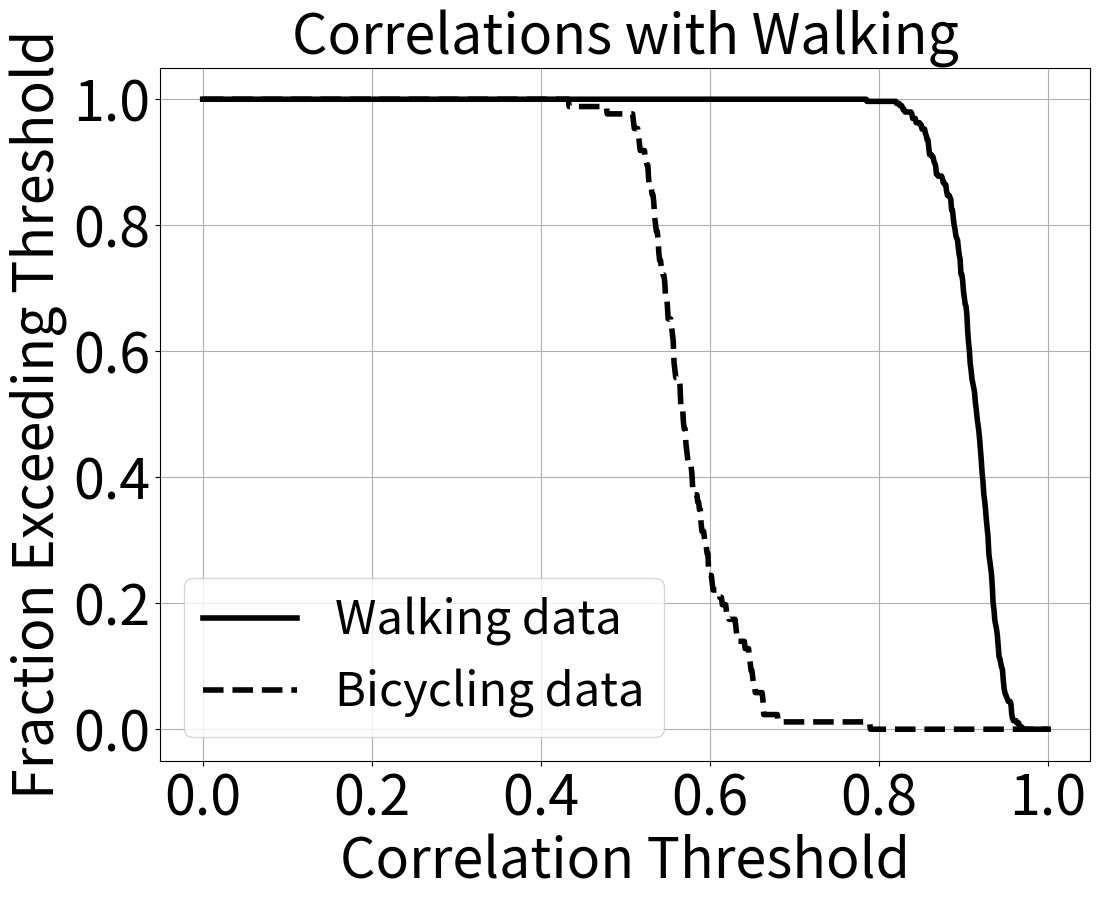
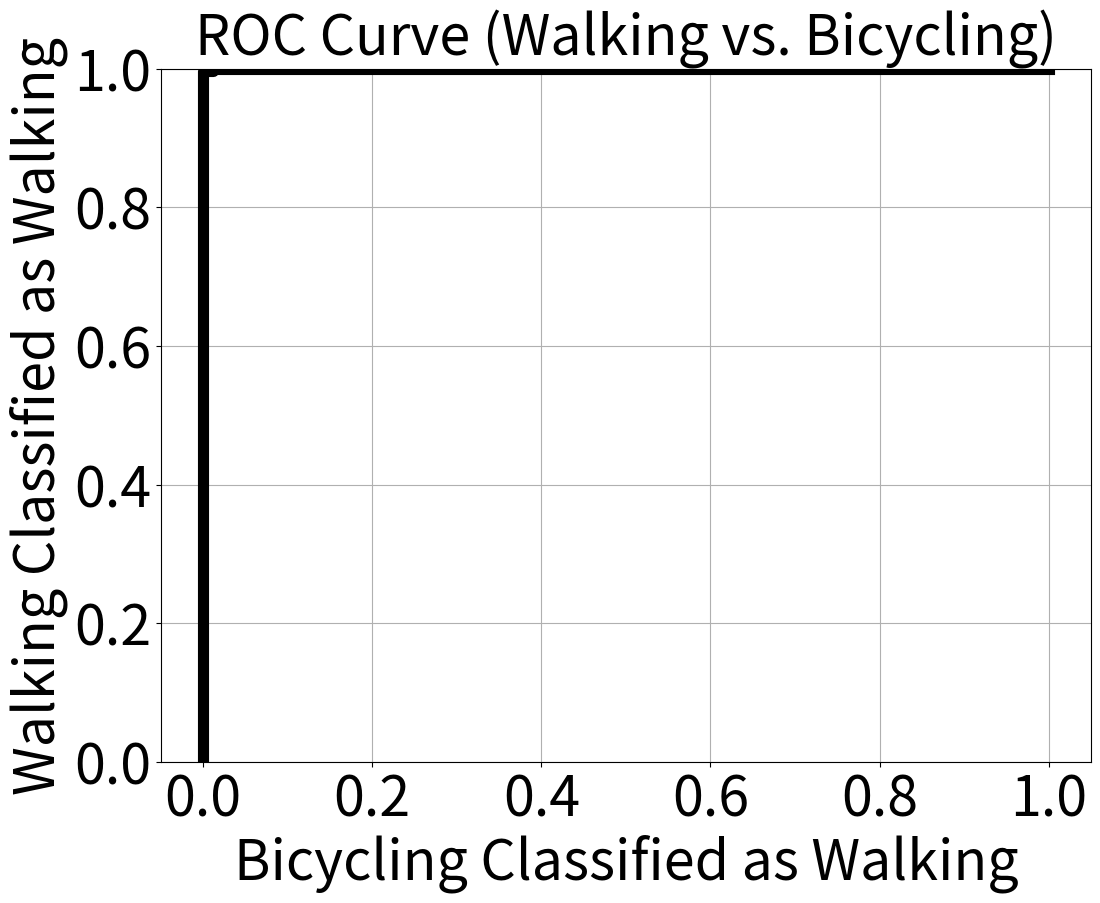

These figures' Python source, in order:
#!/usr/bin/python
import numpy as np
import matplotlib.pyplot as plt

walking = np.array([0.84794, 0.909459, 0.850478, 0.906831, 0.862499, 0.926355, 0.906276, 0.900198, 0.938393, 0.934762, 0.920486, 0.864496, 0.921065, 0.854258, 0.900292, 0.894288, 0.908544, 0.888207, 0.901154, 0.921692, 0.890178, 0.887596, 0.828443, 0.904484, 0.849955, 0.916847, 0.899168, 0.91797, 0.932738, 0.936772, 0.95634, 0.906997, 0.931281, 0.875598, 0.920153, 0.838532, 0.904328, 0.904448, 0.918744, 0.946283, 0.921908, 0.930042, 0.86388, 0.923708, 0.885149, 0.918485, 0.896543, 0.917104, 0.935319, 0.906593, 0.914294, 0.906969, 0.929369, 0.858822, 0.894336, 0.824241, 0.904161, 0.830148, 0.874468, 0.785672, 0.899271, 0.940611, 0.907252, 0.913564, 0.877749, 0.929613, 0.912499, 0.925567, 0.866579, 0.929623, 0.93787, 0.939557, 0.955559, 0.925966, 0.933549, 0.843215, 0.914925, 0.858983, 0.899164, 0.866985, 0.90986, 0.92087, 0.896269, 0.93171, 0.909918, 0.929025, 0.888036, 0.940737, 0.894057, 0.931365, 0.934599, 0.928244, 0.92282, 0.921015, 0.951321, 0.913612, 0.904481, 0.839105, 0.896004, 0.8588, 0.896319, 0.854178, 0.885876, 0.900081, 0.91569, 0.935342, 0.922368, 0.929162, 0.895921, 0.926157, 0.867629, 0.893603, 0.878906, 0.917411, 0.91562, 0.94121, 0.944205, 0.919567, 0.943681, 0.911371, 0.947294, 0.956737, 0.956125, 0.958828, 0.947283, 0.966719, 0.924671, 0.940748, 0.889098, 0.927789, 0.875759, 0.905913, 0.896647, 0.907511, 0.933524, 0.920492, 0.923788, 0.893768, 0.913336, 0.865062, 0.913386, 0.883637, 0.903123, 0.866881, 0.903453, 0.920731, 0.88505, 0.939967, 0.901619, 0.934523, 0.889663, 0.926323, 0.901285, 0.908031, 0.909289, 0.923446, 0.934659, 0.934598, 0.949645, 0.908067, 0.910707, 0.869039, 0.927072, 0.905367, 0.925551, 0.912338, 0.905817, 0.936264, 0.880576, 0.92859, 0.843708, 0.879873, 0.826994, 0.905264, 0.911376, 0.917238, 0.933009, 0.898513, 0.937063, 0.892177, 0.946836, 0.91991, 0.924891, 0.933932, 0.934353, 0.921666, 0.839023, 0.904294, 0.859086, 0.896721, 0.86768, 0.893096, 0.890697, 0.921343, 0.930745, 0.936265, 0.939215, 0.918313, 0.946375, 0.919351, 0.935114, 0.923725, 0.934041, 0.941688, 0.939578, 0.956527, 0.940947, 0.933056, 0.898514, 0.945094, 0.88771, 0.904917, 0.907533, 0.92786, 0.946098, 0.948585, 0.962405, 0.929531, 0.933455, 0.923765, 0.941599, 0.919069, 0.940204, 0.947485, 0.948427, 0.952853, 0.942196, 0.957732, 0.899363, 0.925428, 0.884403, 0.924885, 0.90273, 0.916171, 0.927368, 0.930656, 0.916308, 0.890598, 0.934537, 0.887396, 0.936231, 0.929023, 0.938279, 0.946846, 0.943457, 0.96996, 0.922866, 0.956731, 0.859757, 0.907367, 0.899173, 0.91909, 0.928146, 0.909033, 0.922153, 0.885011, 0.929819, 0.880473, 0.90415, 0.85526, 0.904488, 0.925886, 0.928248, 0.926717, 0.914716, 0.932041, 0.879482, 0.898241, 0.857904, 0.895399, 0.856461, 0.888349, 0.893585, 0.903402, 0.914296, 0.915198, 0.93667, 0.91319, 0.95032, 0.932409, 0.94468, 0.965393, 0.957563, 0.941803, 0.903273, 0.947113, 0.88779, 0.923759, 0.855948, 0.905863, 0.895192, 0.885045, 0.858525, 0.820775, 0.891636])

bicycling = np.array([0.679957, 0.789553, 0.59833, 0.596523, 0.614208, 0.597885, 0.611067, 0.602449, 0.631358, 0.622246, 0.61906, 0.633203, 0.558703, 0.565262, 0.592875, 0.533539, 0.567892, 0.590143, 0.533268, 0.556519, 0.515119, 0.540003, 0.579331, 0.578046, 0.556635, 0.571309, 0.557782, 0.565491, 0.55051, 0.568431, 0.556721, 0.579116, 0.603548, 0.587114, 0.648269, 0.645923, 0.641181, 0.651412, 0.629645, 0.594212, 0.581043, 0.588942, 0.589138, 0.572044, 0.528211, 0.54954, 0.585035, 0.55719, 0.572674, 0.574303, 0.653028, 0.662722, 0.647057, 0.6625, 0.64982, 0.662843, 0.565419, 0.569121, 0.54736, 0.541831, 0.563579, 0.53599, 0.570882, 0.554404, 0.549786, 0.546767, 0.537629, 0.509273, 0.509847, 0.534305, 0.516802, 0.523082, 0.534963, 0.526998, 0.546168, 0.538982, 0.543922, 0.515585, 0.478135, 0.433043, 0.597748, 0.525056, 0.555545, 0.53883, 0.531164, 0.527243])

threshold = np.linspace(0, 1, 1000)
walking_prob = np.zeros(len(threshold), dtype='float64')
for k in range(len(walking_prob)):
   walking_prob[k] = sum(walking > threshold[k])

walking_prob /= len(walking)

bicycling_prob = np.zeros(len(threshold), dtype='float64')
for k in range(len(bicycling_prob)):
   bicycling_prob[k] = sum(bicycling > threshold[k])

bicycling_prob /= len(bicycling)

plt.figure(figsize=(12,9))
walking_plot,   = plt.plot(threshold, walking_prob,   lw=4, color='#000000', linestyle='-', label="Walking data")
bicycling_plot, = plt.plot(threshold, bicycling_prob, lw=4, color='#000000', linestyle='--', label="Bicycling data")
plt.title("Correlations with Walking", fontsize=40)
plt.ylabel("Fraction Exceeding Threshold", fontsize=40)
plt.xlabel("Correlation Threshold", fontsize=40)
plt.yticks(fontsize=40)
plt.xticks(fontsize=40)
plt.grid(True)
plt.legend(handles=[walking_plot, bicycling_plot], loc='lower left', prop={'size':34})
plt.savefig("fraction_threshold_walking_to_bicycling.png", bbox_inches="tight")

plt.figure(figsize=(12, 9))
plt.ylim(0,1)
plt.title("ROC Curve (Walking vs. Bicycling)", fontsize=40)
plt.ylabel("Walking Classified as Walking", fontsize=40)
plt.xlabel("Bicycling Classified as Walking", fontsize=40)
plt.yticks(np.linspace(0, 1, 6), fontsize=40)
plt.xticks(np.linspace(0, 1, 6), fontsize=40)
plt.grid(True)
plt.plot(bicycling_prob, walking_prob, lw=8, color='#000000')
plt.savefig("ROC_walk_to_bike.png", bbox_inches="tight")
